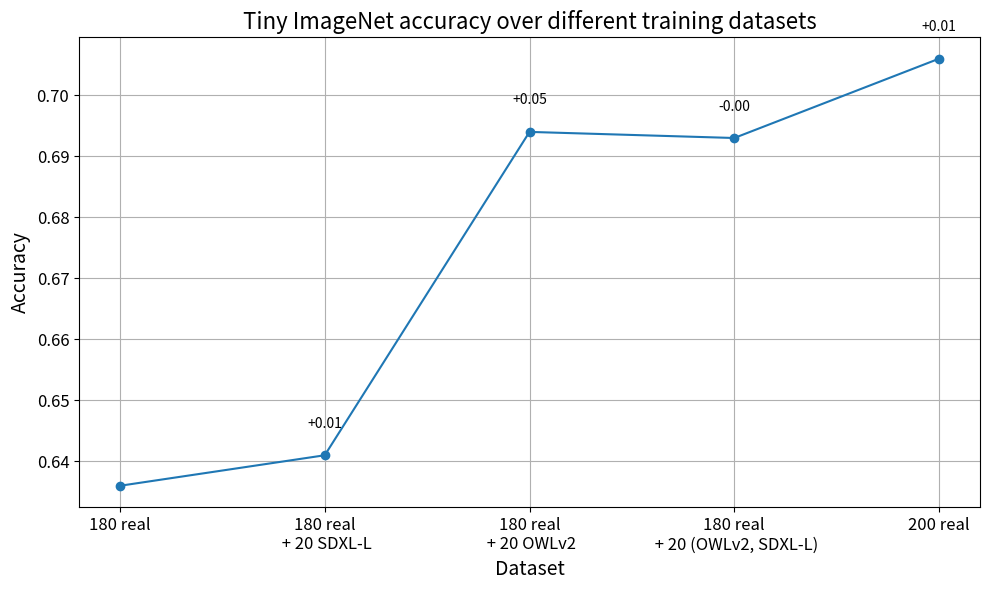

Python code for this plot:
import matplotlib.pyplot as plt


# Imagenette

# accuracy_values = [0.683, 0.841, 0.864, 0.963, 0.958, 0.977]
# epochs = ['7 real', '7 real\n + 3 SDXL-L', '7 real\n + 3 SDXL-L (x3)', '7 real\n + 3 OWLv2', '7 real\n + 3 (OWLv2, SDXL-L)', '10 real',]

# Tin
accuracy_values = [0.636, 0.641, 0.694, 0.693, 0.706]
epochs = ['180 real', '180 real\n + 20 SDXL-L', '180 real\n + 20 OWLv2', '180 real\n + 20 (OWLv2, SDXL-L)', '200 real']


# VOC
# accuracy_values = [0.596, 0.685, 0.715, 0.764, 0.794, 0.816]
# epochs = ['15 real', '15 real\n + 5 SDXL-L', '15 real\n + 5 SDXL', '15 real\n + 5 OWLv2', '15 real\n + 5 (OWLv2, SDXL)', '20 real',]


plt.figure(figsize=(10, 6))

# Calculate differences in accuracy
accuracy_diff = [accuracy_values[i] - accuracy_values[i-1] if i > 0 else 0 for i in range(len(accuracy_values))]

# Plotting
plt.plot(epochs, accuracy_values, marker='o', linestyle='-')

# Adding difference in accuracy above each point
for i, diff in enumerate(accuracy_diff):
    if diff != 0:
      plt.text(epochs[i], accuracy_values[i] + 0.004, f'{diff:+.2f}', ha='center', va='bottom', fontsize=10)

# Adding labels and title
plt.xlabel('Dataset', fontsize=14)
#plt.ylabel('mAP-50', fontsize=14)
#plt.title('PASCAL VOC mAP-50 over different training datasets', fontsize=16)
plt.title('Tiny ImageNet accuracy over different training datasets', fontsize=16)
plt.ylabel('Accuracy', fontsize=14)
#plt.title('Imagenette accuracy over different training datasets', fontsize=16)
plt.xticks(fontsize=12)
plt.yticks(fontsize=12)


# Displaying the plot
plt.grid(True)
plt.tight_layout()
#plt.savefig('imagenette_accuracy.png')
plt.savefig('tin_accuracy.png')
#plt.savefig('voc_accuracy.png')
